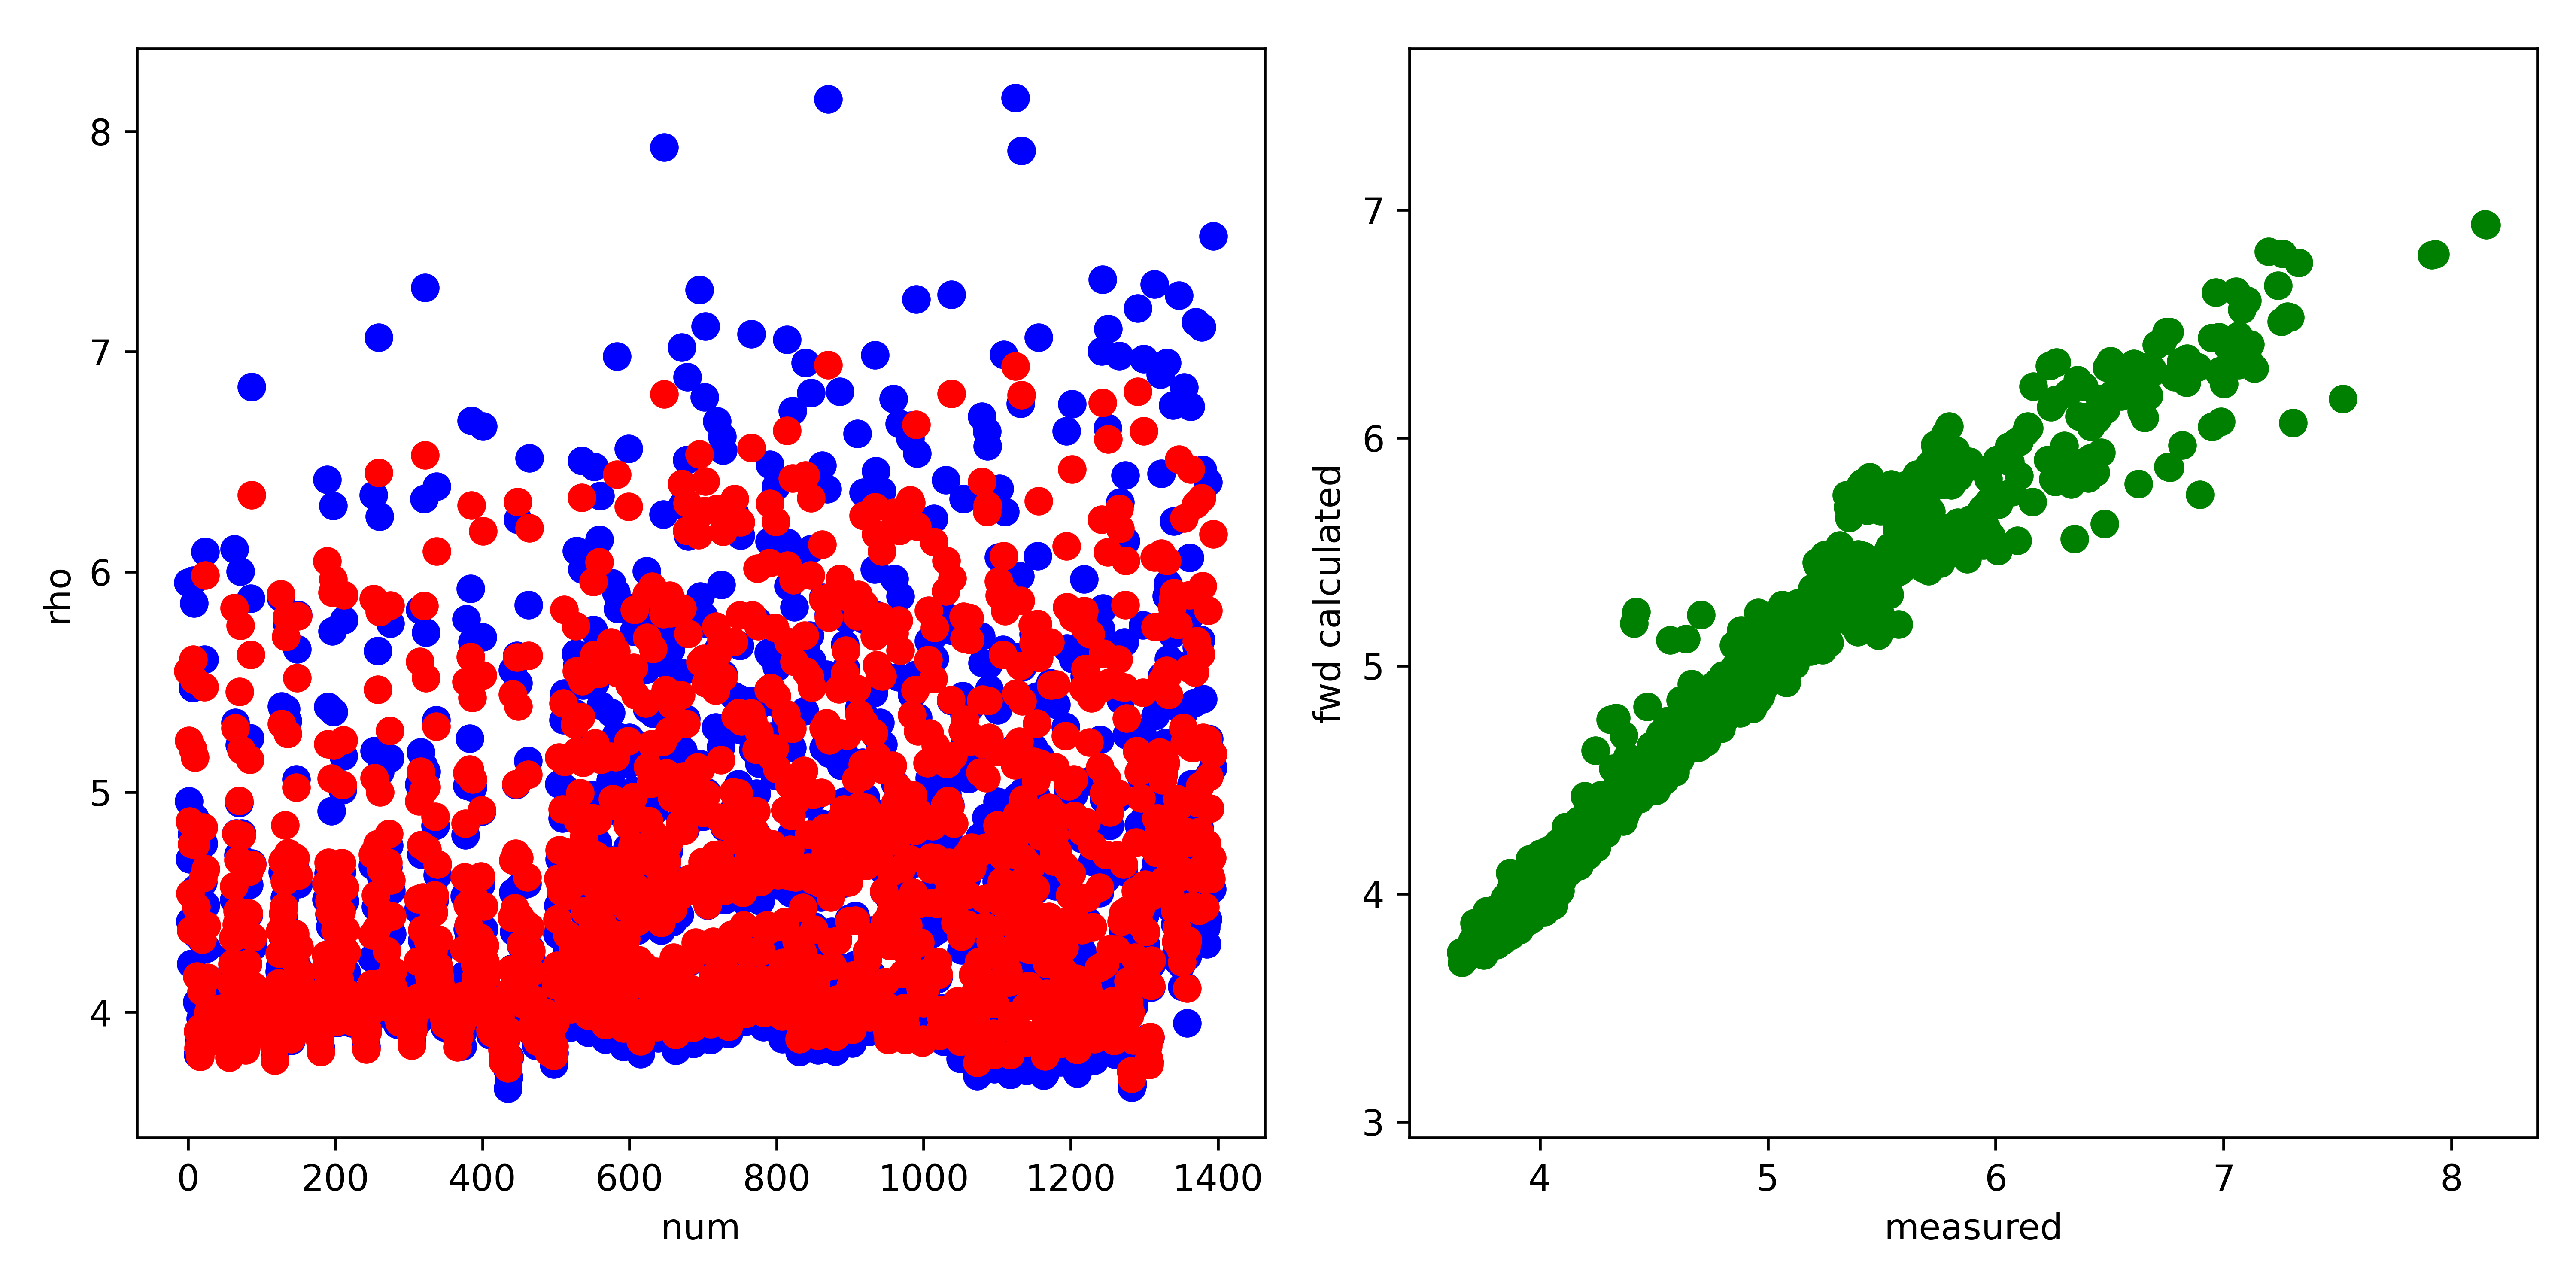

Data behind this chart, as committed beside it:
, fwd, measured, misfit, abs_misfit, percent_misfit
0, 5.549, 5.95, -0.4014, 0.4014, 0.06746
1, 5.234, 4.958, 0.276, 0.276, 0.05568
2, 4.866, 4.694, 0.1719, 0.1719, 0.03661
3, 4.538, 4.411, 0.1272, 0.1272, 0.02882
4, 4.371, 4.22, 0.1513, 0.1513, 0.03585
5, 4.763, 4.809, -0.04552, 0.04552, 0.009467
6, 5.194, 5.472, -0.2782, 0.2782, 0.05084
7, 5.602, 5.961, -0.3581, 0.3581, 0.06008
8, 5.509, 5.857, -0.3483, 0.3483, 0.05946
9, 5.157, 4.882, 0.2742, 0.2742, 0.05615
10, 4.759, 4.561, 0.198, 0.198, 0.04342
11, 4.479, 4.353, 0.1264, 0.1264, 0.02904
12, 4.161, 4.045, 0.1164, 0.1164, 0.02877
13, 3.912, 3.807, 0.1056, 0.1056, 0.02775
14, 3.837, 3.81, 0.02687, 0.02687, 0.007052
15, 3.843, 3.878, -0.03518, 0.03518, 0.009072
16, 3.797, 3.825, -0.02817, 0.02817, 0.007365
17, 3.929, 3.971, -0.04166, 0.04166, 0.01049
18, 4.094, 4.125, -0.03082, 0.03082, 0.007472
19, 4.33, 4.322, 0.008162, 0.008162, 0.001889
20, 4.61, 4.589, 0.02053, 0.02053, 0.004474
21, 4.839, 4.765, 0.07413, 0.07413, 0.01556
22, 5.476, 5.602, -0.1255, 0.1255, 0.02241
23, 5.983, 6.091, -0.1074, 0.1074, 0.01763
24, 4.649, 4.486, 0.1635, 0.1635, 0.03646
25, 4.393, 4.289, 0.1039, 0.1039, 0.02422
26, 4.156, 4.059, 0.09649, 0.09649, 0.02377
27, 3.998, 3.92, 0.07789, 0.07789, 0.01987
28, 3.956, 3.924, 0.03223, 0.03223, 0.008213
29, 3.95, 3.955, -0.004863, 0.004863, 0.00123
30, 3.865, 3.895, -0.02949, 0.02949, 0.007573
31, 3.868, 3.917, -0.04881, 0.04881, 0.01246
32, 3.888, 3.963, -0.07471, 0.07471, 0.01885
33, 3.914, 3.981, -0.06674, 0.06674, 0.01677
34, 3.907, 3.958, -0.05101, 0.05101, 0.01289
35, 3.923, 3.978, -0.05516, 0.05516, 0.01386
36, 3.929, 3.982, -0.05311, 0.05311, 0.01334
37, 3.946, 4, -0.0532, 0.0532, 0.0133
38, 3.939, 4.001, -0.06282, 0.06282, 0.0157
39, 3.935, 4.001, -0.06552, 0.06552, 0.01638
40, 3.944, 4.018, -0.07427, 0.07427, 0.01848
41, 3.949, 4.032, -0.08304, 0.08304, 0.02059
42, 3.96, 4.049, -0.08881, 0.08881, 0.02193
43, 3.98, 4.055, -0.07449, 0.07449, 0.01837
44, 3.971, 4.03, -0.05945, 0.05945, 0.01475
45, 4.016, 4.077, -0.06135, 0.06135, 0.01505
46, 3.984, 4.045, -0.06164, 0.06164, 0.01524
47, 3.956, 4.028, -0.07217, 0.07217, 0.01792
48, 3.962, 4.047, -0.08481, 0.08481, 0.02096
49, 3.92, 4.022, -0.102, 0.102, 0.02535
50, 3.949, 4.061, -0.1123, 0.1123, 0.02766
51, 3.92, 4.01, -0.08996, 0.08996, 0.02243
52, 3.985, 4.061, -0.07573, 0.07573, 0.01865
53, 3.952, 4.031, -0.0798, 0.0798, 0.01979
54, 3.907, 3.97, -0.06279, 0.06279, 0.01582
55, 3.846, 3.894, -0.0477, 0.0477, 0.01225
56, 3.793, 3.822, -0.02842, 0.02842, 0.007437
57, 3.952, 3.971, -0.01965, 0.01965, 0.004948
58, 3.968, 3.981, -0.01254, 0.01254, 0.00315
59, 4.126, 4.129, -0.002632, 0.002632, 0.0006376
... 1,335 more rows
